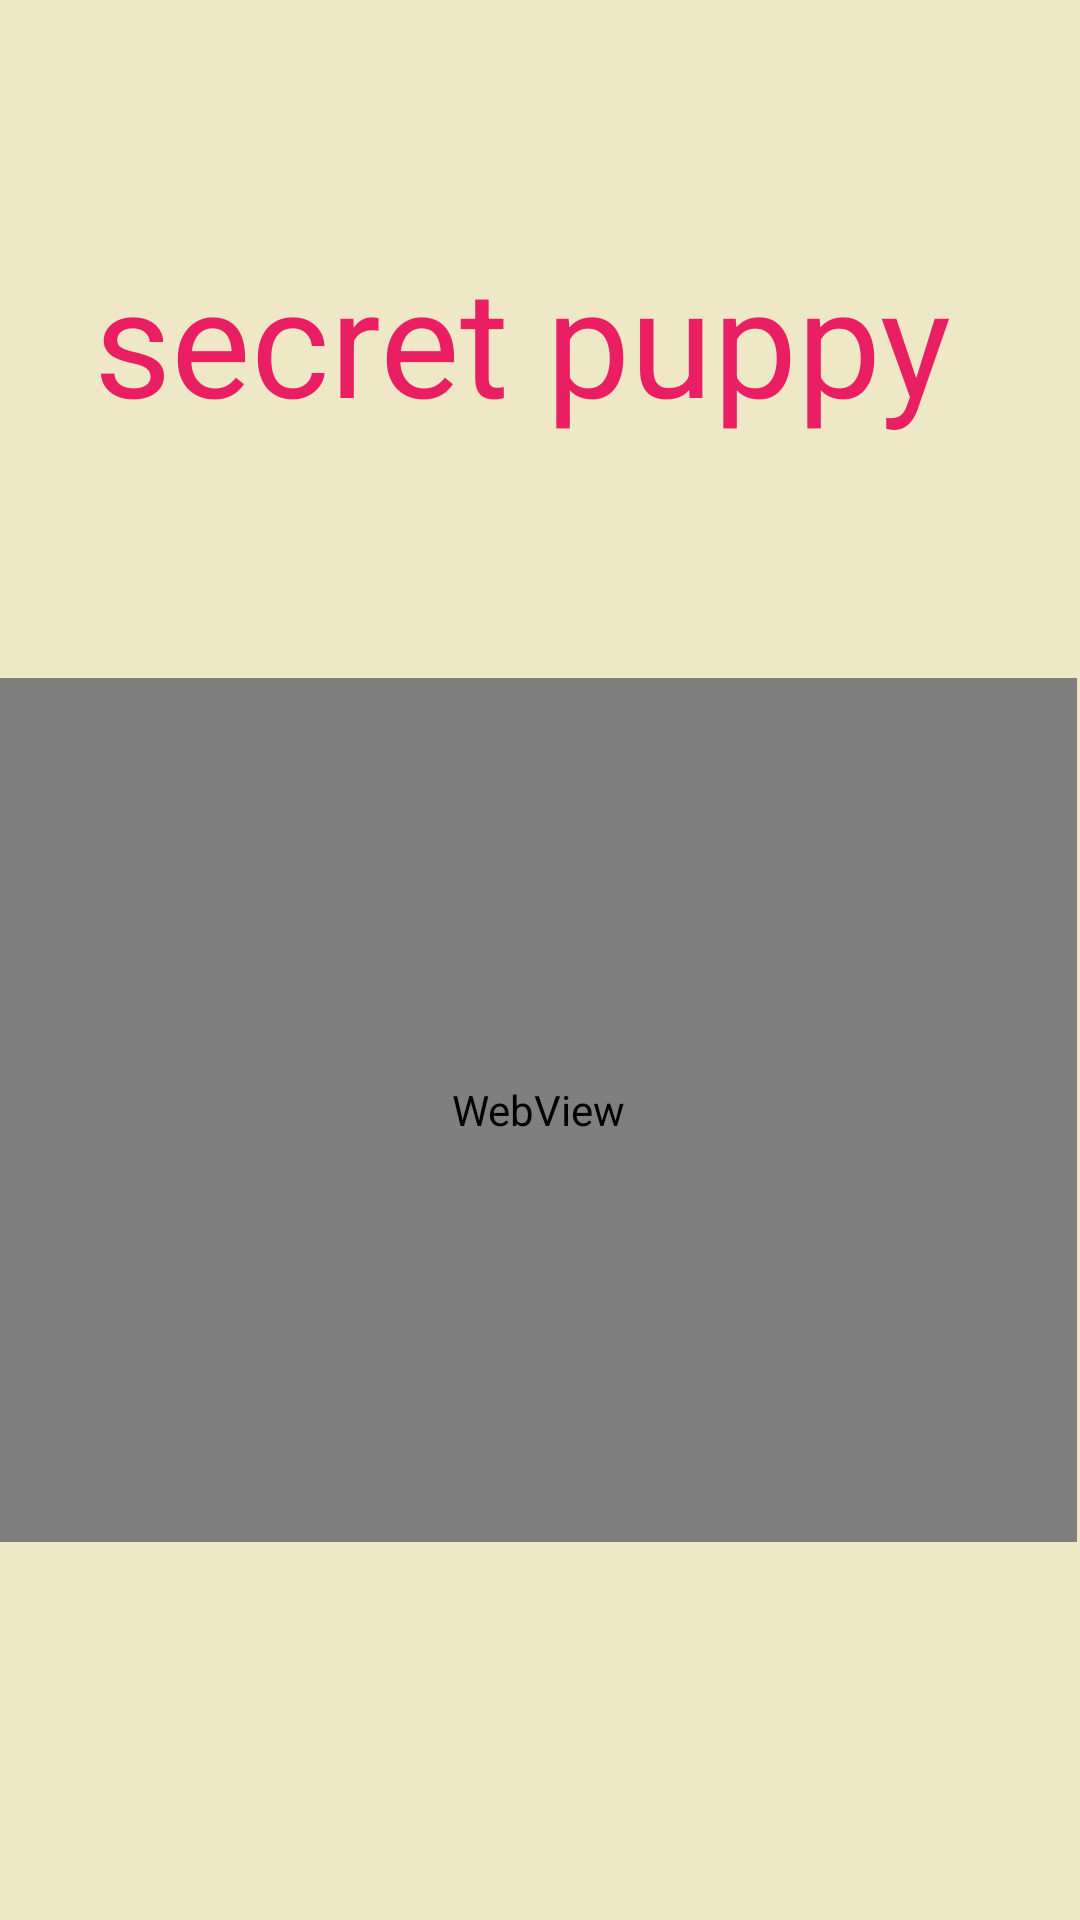

Produce the Android XML layout that renders to this screen, including the resource entries it uses.
<!-- AndroidManifest.xml: application theme Theme.AppCompat.NoActionBar -->
<!-- res/layout/activity_launch_screen.xml -->
<?xml version="1.0" encoding="utf-8"?>
<androidx.constraintlayout.widget.ConstraintLayout xmlns:android="http://schemas.android.com/apk/res/android"
    xmlns:app="http://schemas.android.com/apk/res-auto"
    xmlns:tools="http://schemas.android.com/tools"
    android:layout_width="match_parent"
    android:layout_height="match_parent"
    android:background="#EFE8C7"
    tools:context=".activity.LaunchScreenActivity">

    <WebView
        android:id="@+id/webview1"
        android:layout_width="0dp"
        android:layout_height="0dp"
        android:layout_marginTop="100dp"
        android:layout_marginEnd="1dp"
        android:layout_marginRight="1dp"
        app:layout_constraintBottom_toBottomOf="parent"
        app:layout_constraintEnd_toEndOf="parent"
        app:layout_constraintHeight_percent=".45"
        app:layout_constraintStart_toStartOf="parent"

        app:layout_constraintTop_toTopOf="parent" />

    <TextView
        android:id="@+id/textView7"
        android:layout_width="0dp"
        android:layout_height="0dp"
        android:gravity="center"
        android:text="secret puppy "
        android:textColor="#E91E63"
        android:textSize="50sp"
        app:fontFamily="@font/machinegunk_nyqg"
        app:layout_constraintBottom_toTopOf="@+id/webview1"
        app:layout_constraintEnd_toEndOf="parent"
        app:layout_constraintStart_toStartOf="parent"
        app:layout_constraintTop_toTopOf="parent" />
</androidx.constraintlayout.widget.ConstraintLayout>
<!-- resources referenced by this layout -->
<resources>

</resources>
